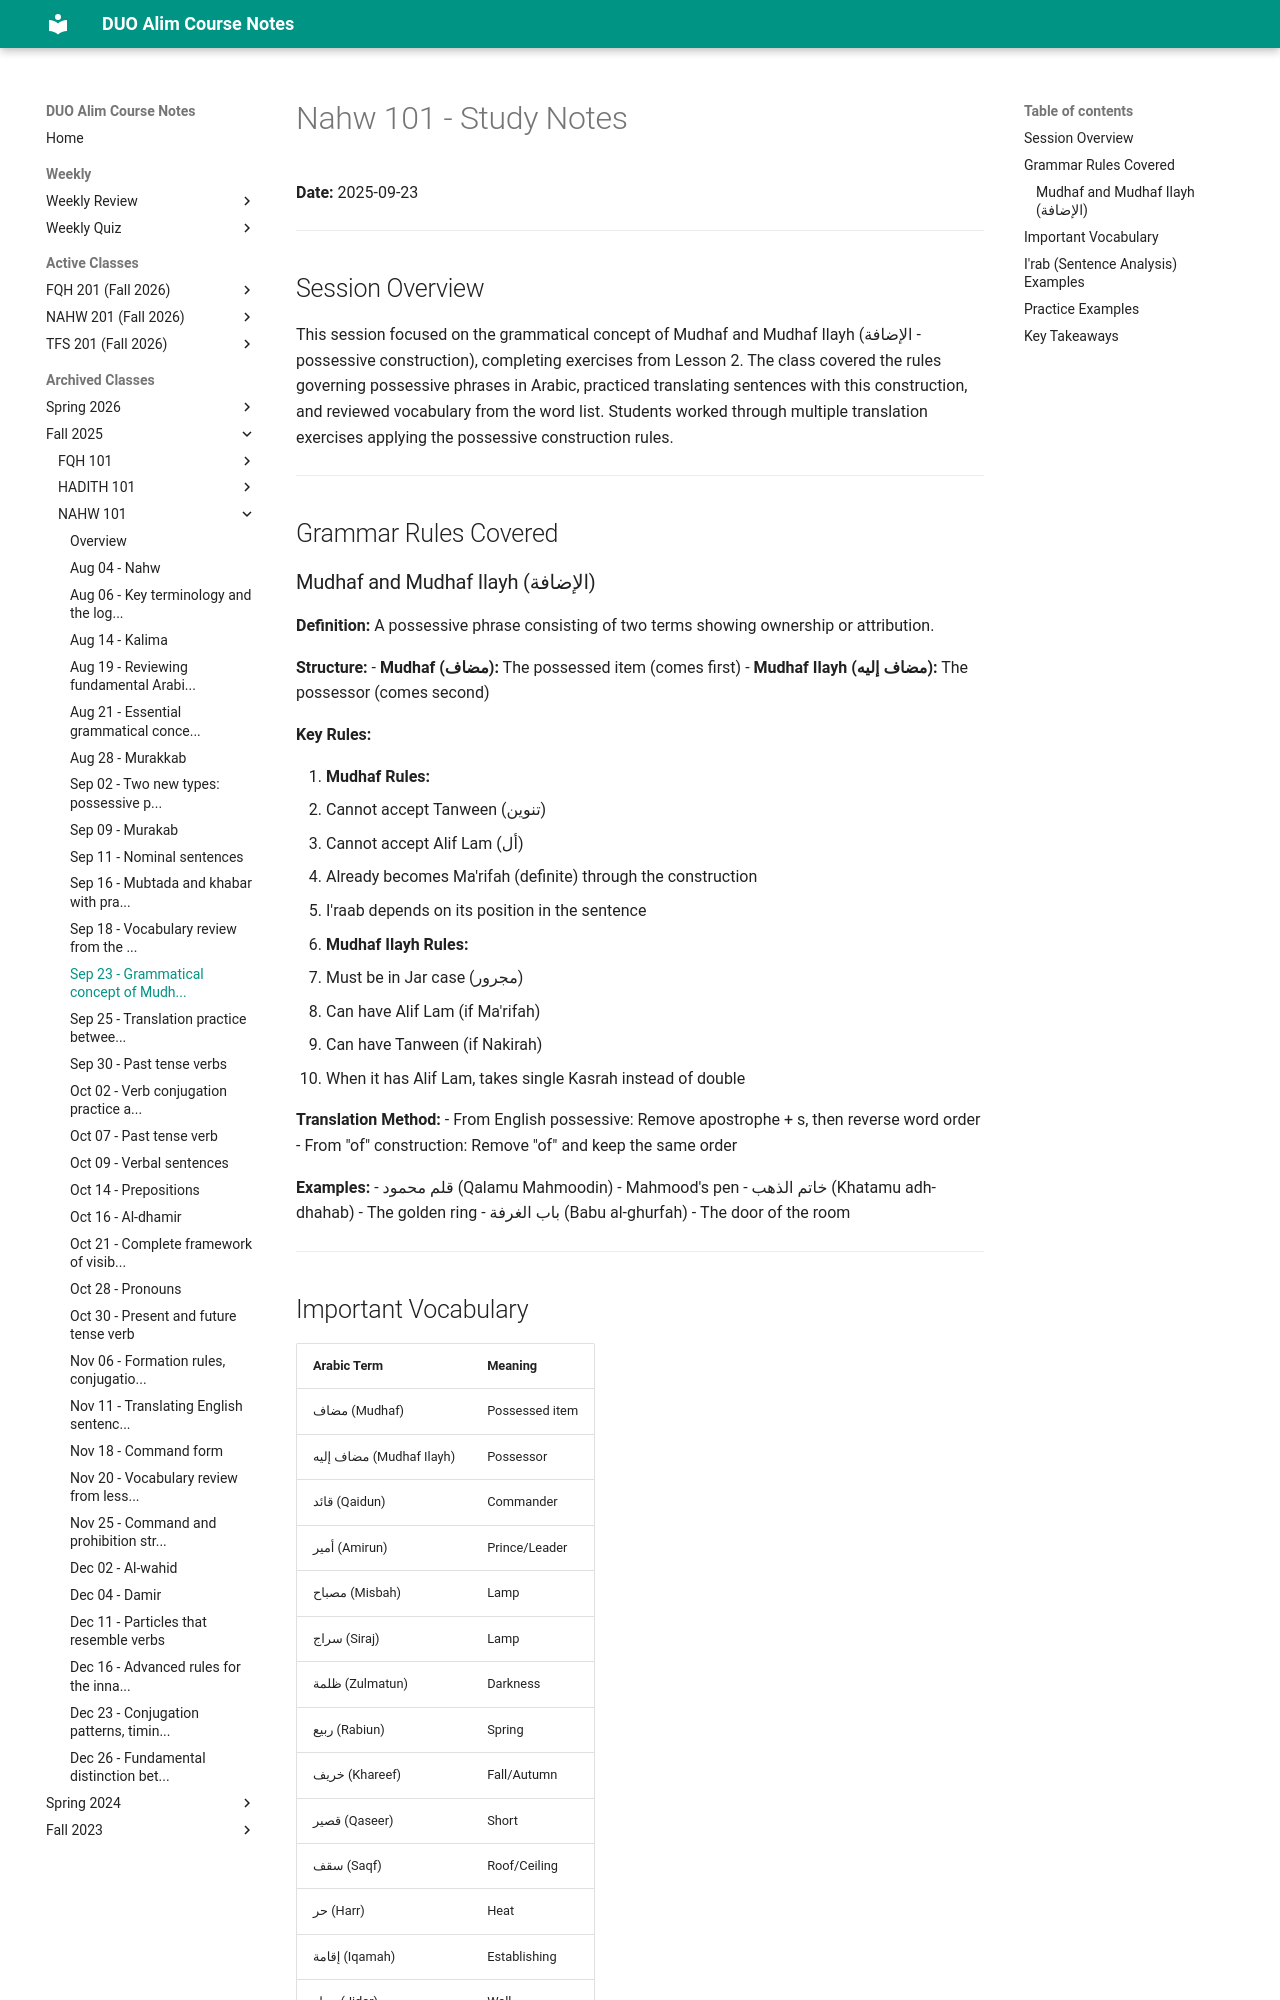

repository: MuhammedHMahmood/duo-alim-course-notes · page: nahw/101/2025-09-23/index.html · generator: mkdocs

# Nahw 101 - Study Notes
**Date:** 2025-09-23

---

## Session Overview

This session focused on the grammatical concept of Mudhaf and Mudhaf Ilayh (الإضافة - possessive construction), completing exercises from Lesson 2. The class covered the rules governing possessive phrases in Arabic, practiced translating sentences with this construction, and reviewed vocabulary from the word list. Students worked through multiple translation exercises applying the possessive construction rules.

---

## Grammar Rules Covered

### Mudhaf and Mudhaf Ilayh (الإضافة)
**Definition:** A possessive phrase consisting of two terms showing ownership or attribution.

**Structure:**
- **Mudhaf (مضاف):** The possessed item (comes first)
- **Mudhaf Ilayh (مضاف إليه):** The possessor (comes second)

**Key Rules:**

1. **Mudhaf Rules:**
   - Cannot accept Tanween (تنوين)
   - Cannot accept Alif Lam (أل)
   - Already becomes Ma'rifah (definite) through the construction
   - I'raab depends on its position in the sentence

2. **Mudhaf Ilayh Rules:**
   - Must be in Jar case (مجرور)
   - Can have Alif Lam (if Ma'rifah)
   - Can have Tanween (if Nakirah)
   - When it has Alif Lam, takes single Kasrah instead of double

**Translation Method:**
- From English possessive: Remove apostrophe + s, then reverse word order
- From "of" construction: Remove "of" and keep the same order

**Examples:**
- قلم محمود (Qalamu Mahmoodin) - Mahmood's pen
- خاتم الذهب (Khatamu adh-dhahab) - The golden ring
- باب الغرفة (Babu al-ghurfah) - The door of the room

---

## Important Vocabulary

| Arabic Term | Meaning |
|---|---|
| مضاف (Mudhaf) | Possessed item |
| مضاف إليه (Mudhaf Ilayh) | Possessor |
| قائد (Qaidun) | Commander |
| أمير (Amirun) | Prince/Leader |
| مصباح (Misbah) | Lamp |
| سراج (Siraj) | Lamp |
| ظلمة (Zulmatun) | Darkness |
| ربيع (Rabiun) | Spring |
| خريف (Khareef) | Fall/Autumn |
| قصير (Qaseer) | Short |
| سقف (Saqf) | Roof/Ceiling |
| حر (Harr) | Heat |
| إقامة (Iqamah) | Establishing |
| جدار (Jidar) | Wall |
| إصبع (Isba) | Finger/Toe |
| ثمين (Thameen) | Expensive |
| صيف (Sayf) | Summer |

---
